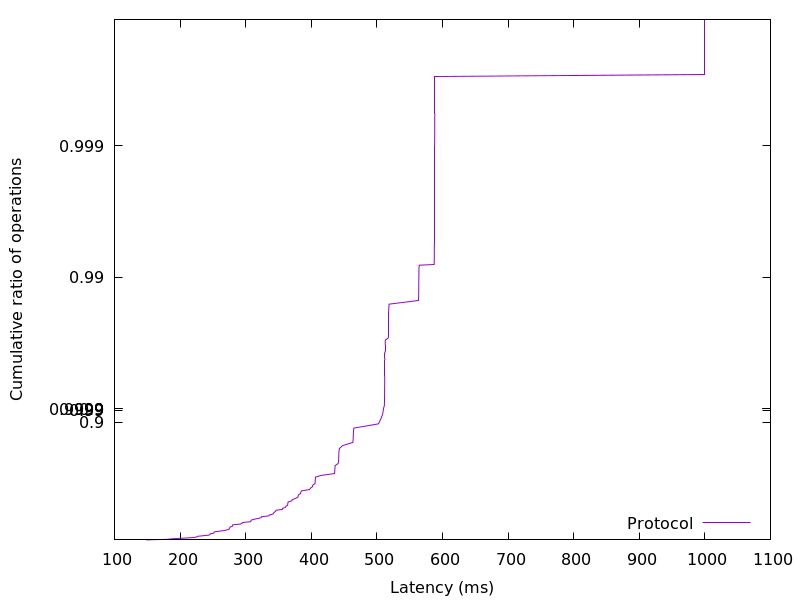

The data file committed next to this chart (first rows):
148.289024, 0.01
181.1, 0.02
188.2, 0.03
205.9, 0.04
220.1, 0.05
225.7, 0.06
226.2, 0.07
235.7, 0.08
244.2, 0.09
245.7, 0.1
246.1, 0.11
251.6, 0.12
251.8, 0.13
252.1, 0.14
259.8, 0.15
268, 0.16
272.1, 0.17
274.7, 0.18
275.1, 0.19
275.9, 0.2
276.3, 0.21
279.8, 0.22
280, 0.23
280.3, 0.24
292, 0.25
294.7, 0.26
295.3, 0.27
307.4, 0.28
308, 0.29
308.6, 0.3
312.9, 0.31
318.8, 0.32
323.7, 0.33
324.3, 0.34
335.6, 0.35
336.1, 0.36
341.8, 0.37
342.3, 0.38
343.8, 0.39
345.7, 0.4
346.2, 0.41
356.1, 0.42
356.5, 0.43
360.5, 0.44
361.3, 0.45
363.9, 0.46
364.2, 0.47
364.4, 0.48
364.6, 0.49
370.4, 0.5
371.1, 0.51
375.4, 0.52
379.6, 0.53
380, 0.54
380.4, 0.55
383.7, 0.56
384.1, 0.57
385.1, 0.58
397.5, 0.59
399, 0.6
401.9, 0.61
... 298 more rows
